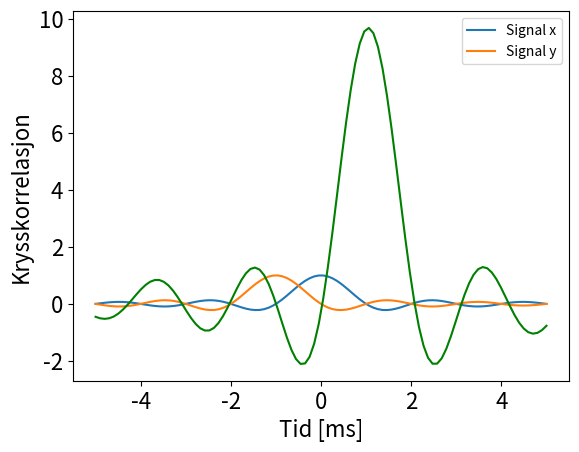

Write the Python code that produced this figure.
import numpy as np
import matplotlib.pyplot as plt
import scipy.signal as signal

n = np.linspace(-5, 5, 100)

s1 = np.sinc(n)
s2 = np.sinc(n+1)

corr = signal.correlate(s1, s2, mode='same')
corr_ax = np.linspace(-len(corr)//(2*10), len(corr)//(2*10), len(s1))

plt.rc('xtick', labelsize=16) 
plt.rc('ytick', labelsize=16)

plt.xlabel("Tid [ms]", fontsize = 16)
plt.ylabel("Signalamplitude", fontsize = 16)
plt.plot(n, s1)
plt.plot(n, s2)
plt.legend(['Signal x','Signal y'])
plt.show()

plt.xlabel("Tid [ms]", fontsize = 16)
plt.ylabel("Krysskorrelasjon", fontsize = 16)
plt.plot(corr_ax, corr, color='green')

